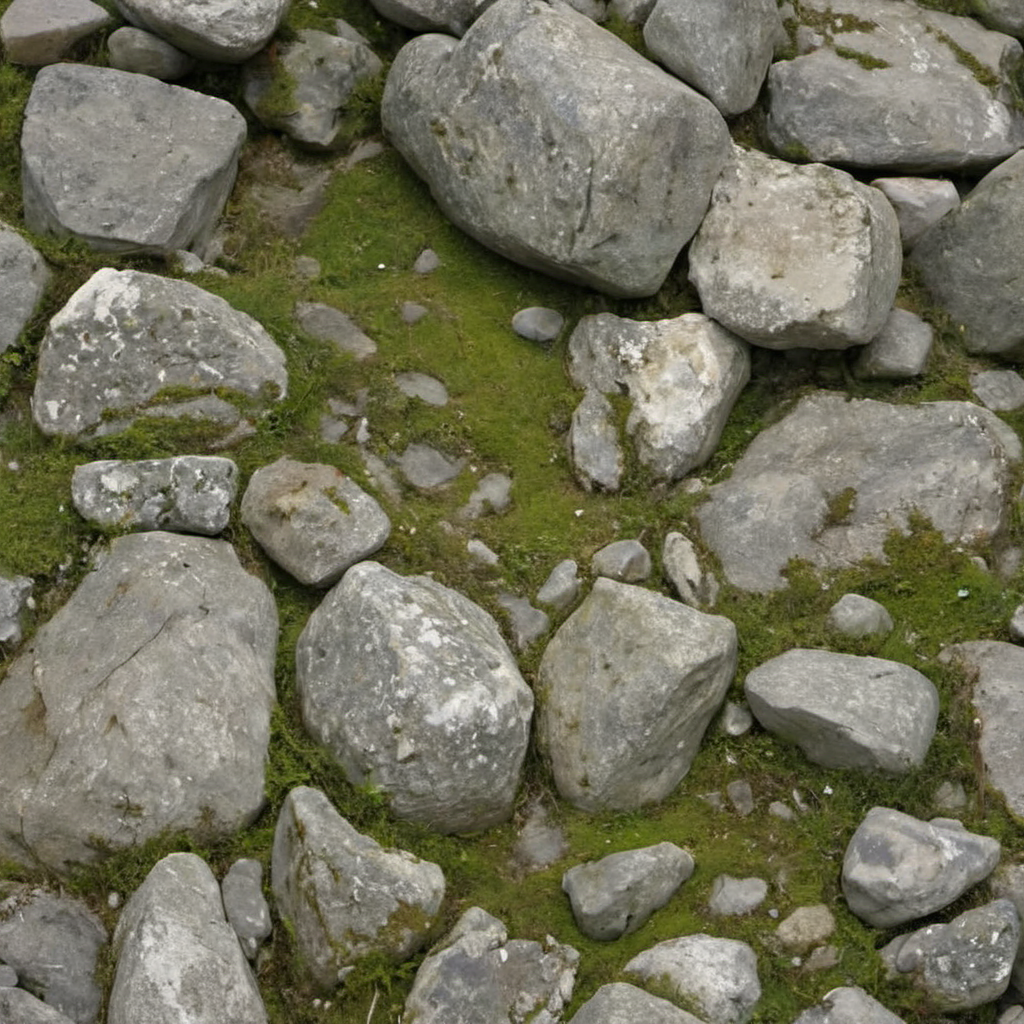
Generation parameters embedded in this image by AUTOMATIC1111 Stable Diffusion web UI or a fork of it (Forge, ...) (PNG 'parameters' text chunk):
alpine rocks, (mossy:0.01), photo, texture
Steps: 20, Sampler: DPM++ 2M SDE, Schedule type: Karras, CFG scale: 1.5, Seed: 2833886749, Size: 1024x1024, Model hash: 9a057fe5f3, Model: suzannesXLMix_v80, Version: f2.0.1v1.10.1-previous-659-gc055f2d4, Module 1: t5_xxl_ablit_v2